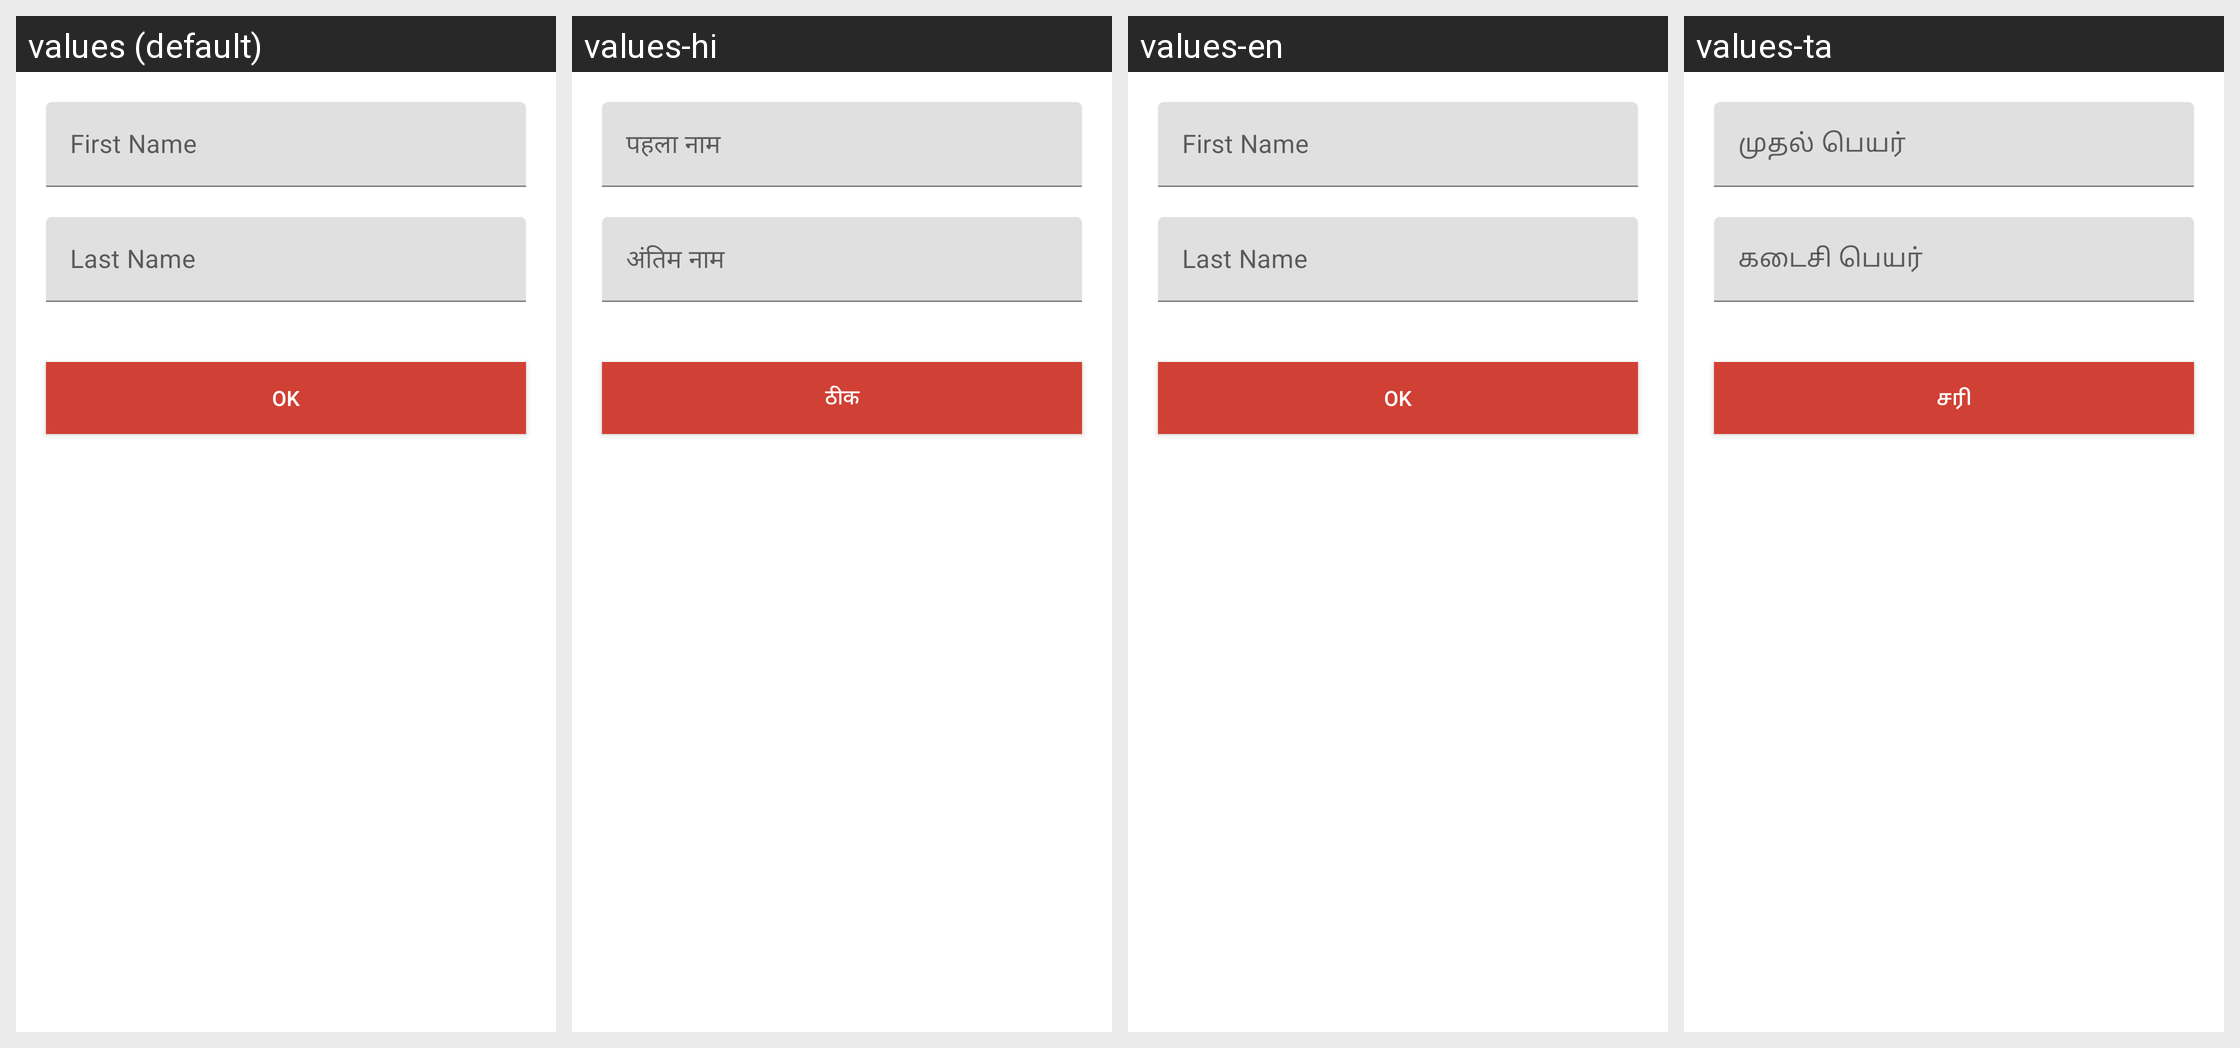

Strings drawn on this Android screen and how each of the app's shown locales translates them:
Android screen res/layout/alert_user_details.xml rendered under 4 locales, left to right: values (default), values-hi, values-en, values-ta. Device: Nexus 5 (rendered at 1080×1920; each locale shown at half size, 540×960, under a caption strip naming it); theme Theme.MaterialComponents.DayNight.NoActionBar.
Strings drawn on this screen, with the default value and each locale's value (text and hints the layout hard-codes, and strings that could not be matched under every locale, appear in the picture but are not listed):

alert_user_details_firstName_editText
  values: First Name
  values-hi: पहला नाम
  values-en: First Name
  values-ta: முதல் பெயர்

alert_user_details_lastName_editText
  values: Last Name
  values-hi: अंतिम नाम
  values-en: Last Name
  values-ta: கடைசி பெயர்

alert_user_details_okButton
  values: Ok
  values-hi: ठीक
  values-en: Ok
  values-ta: சரி
